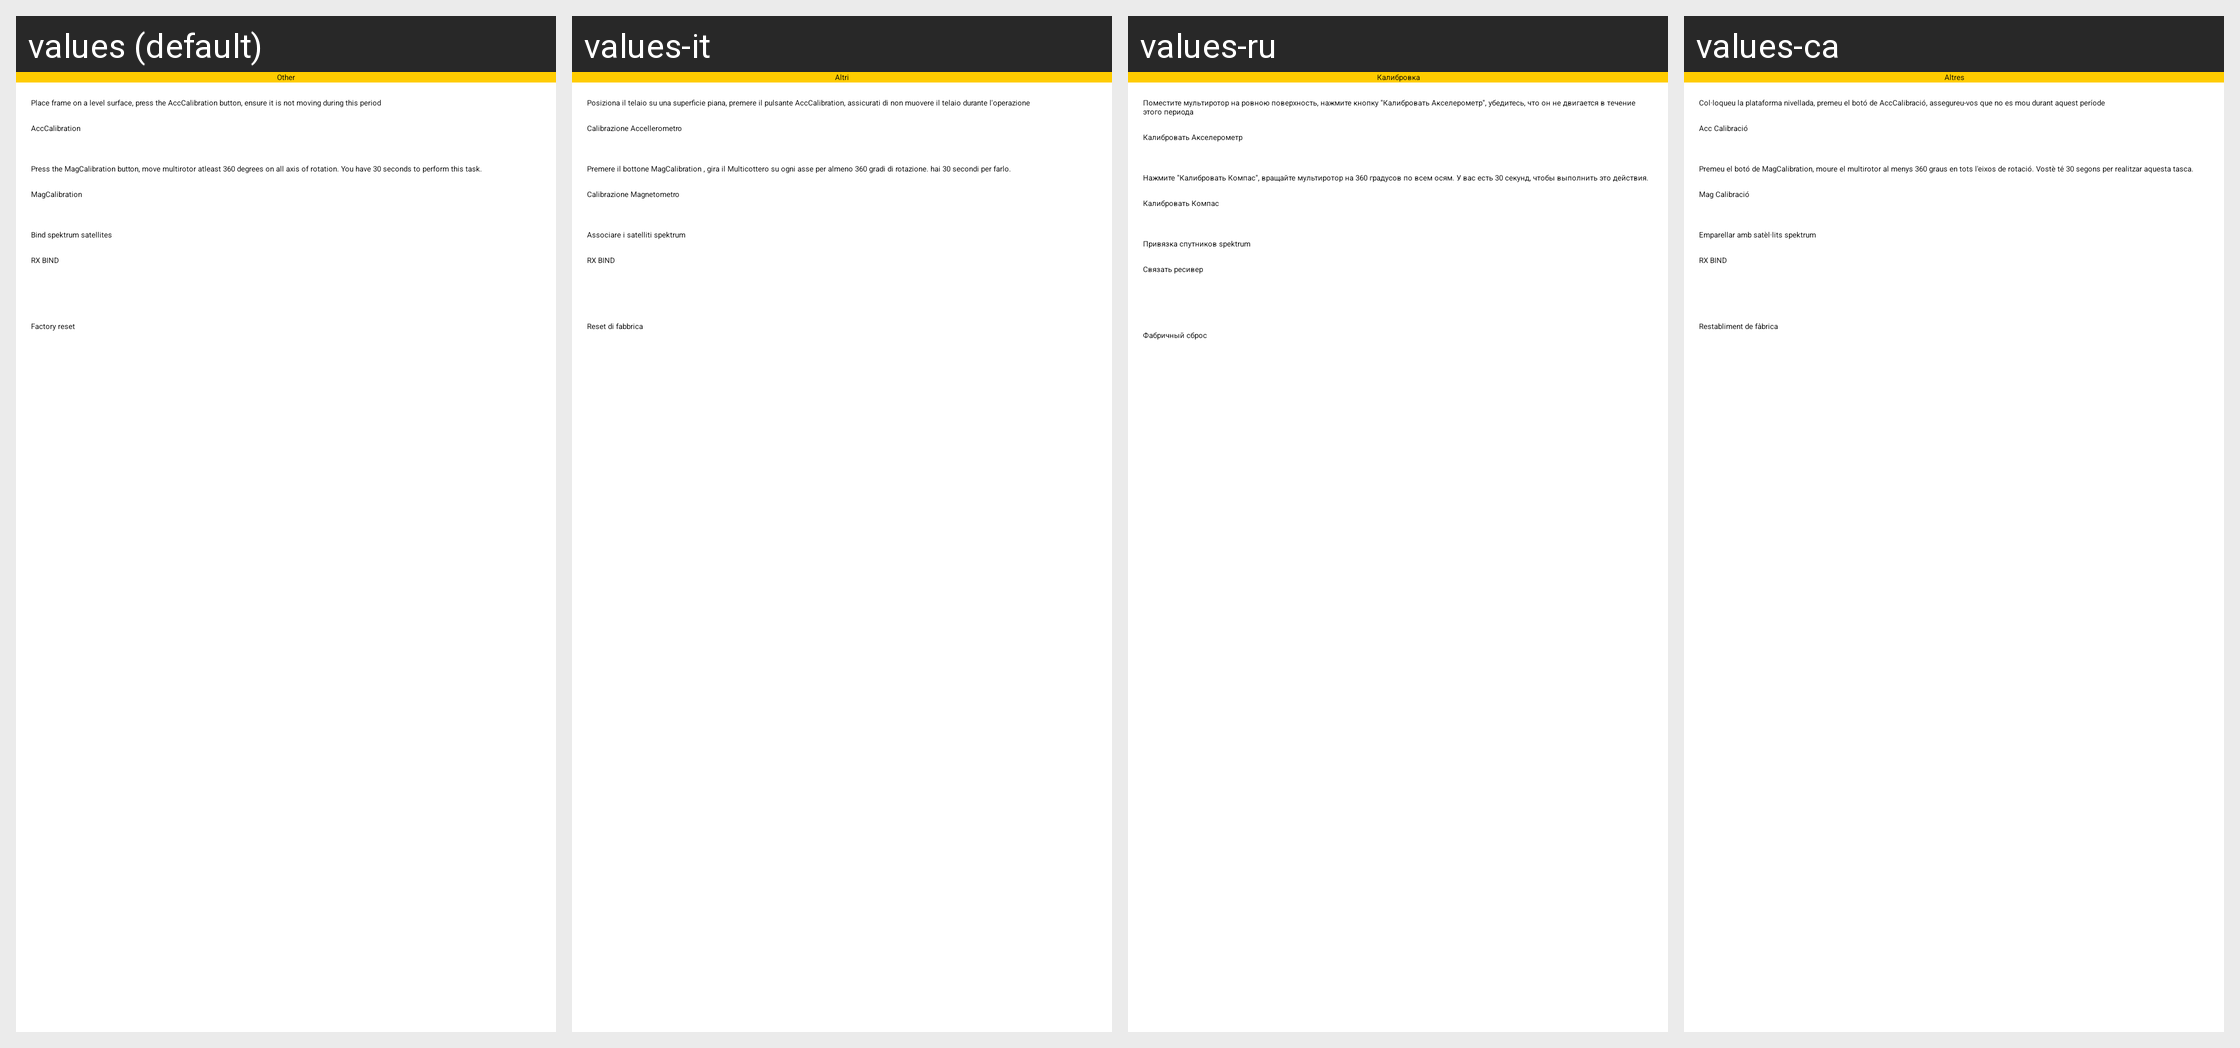

Translations of the strings shown on this Android screen, per locale in the grid:
Android screen res/layout/other_layout.xml rendered under 4 locales, left to right: values (default), values-it, values-ru, values-ca. Device: Nexus 5 (rendered at 1080×1920; each locale shown at half size, 540×960, under a caption strip naming it); theme AppTheme.
Other locales in the repository, not shown: values-cs, values-cz, values-de, values-el, values-es, values-fr, values-hu, values-nl, values-pl, values-pt, values-sl, values-sv, values-uk, values-zh, values-zh-rCN, values-zh-rTW.
Strings drawn on this screen, with the default value and each locale's value (text and hints the layout hard-codes, and strings that could not be matched under every locale, appear in the picture but are not listed):

Other
  values: Other
  values-it: Altri
  values-ru: Калибровка
  values-ca: Altres

ACCcalibrationInfo
  values: Place frame on a level surface, press the AccCalibration button, ensure it is not moving during this period
  values-it: Posiziona il telaio su una superficie piana, premere il pulsante AccCalibration, assicurati di non muovere il telaio durante l'operazione
  values-ru: Поместите мультиротор на ровною поверхность, нажмите кнопку "Калибровать Акселерометр", убедитесь, что он не двигается в течение этого периода
  values-ca: Col·loqueu la plataforma nivellada, premeu el botó de AccCalibració, assegureu-vos que no es mou durant aquest període

AccCalibration
  values: AccCalibration
  values-it: Calibrazione Accellerometro
  values-ru: Калибровать Акселерометр
  values-ca: Acc Calibració

MagCalibrationInfo
  values: Press the MagCalibration button, move multirotor atleast 360 degrees on all axis of rotation. You have 30 seconds to perform this task.
  values-it: Premere il bottone MagCalibration , gira il Multicottero su ogni asse per almeno 360 gradi di rotazione. hai 30 secondi per farlo.
  values-ru: Нажмите "Калибровать Компас", вращайте мультиротор на 360 градусов по всем осям. У вас есть 30 секунд, чтобы выполнить это действия.
  values-ca: Premeu el botó de MagCalibration, moure el multirotor al menys 360 graus en tots l'eixos de rotació. Vostè té 30 segons per realitzar aquesta tasca.

MagCalibration
  values: MagCalibration
  values-it: Calibrazione Magnetometro
  values-ru: Калибровать Компас
  values-ca: Mag Calibració

BindInfo
  values: Bind spektrum satellites
  values-it: Associare i satelliti spektrum
  values-ru: Привязка спутников spektrum
  values-ca: Emparellar amb satèl·lits spektrum

RXBIND
  values: RX BIND
  values-it: RX BIND
  values-ru: Связать ресивер
  values-ca: RX BIND

Factoryreset
  values: Factory reset
  values-it: Reset di fabbrica
  values-ru: Фабричный сброс
  values-ca: Restabliment de fàbrica
